Labelled photos from "eye_dataset", an image-classification folder in aloksharma123/animal_eye_classifier. The possible labels are: cat, dog, wild animal.

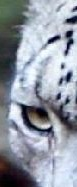
Label: wild animal

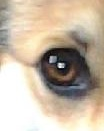
Label: dog

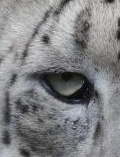
Label: wild animal

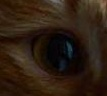
Label: cat

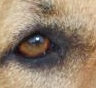
Label: dog

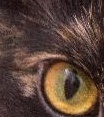
Label: cat
